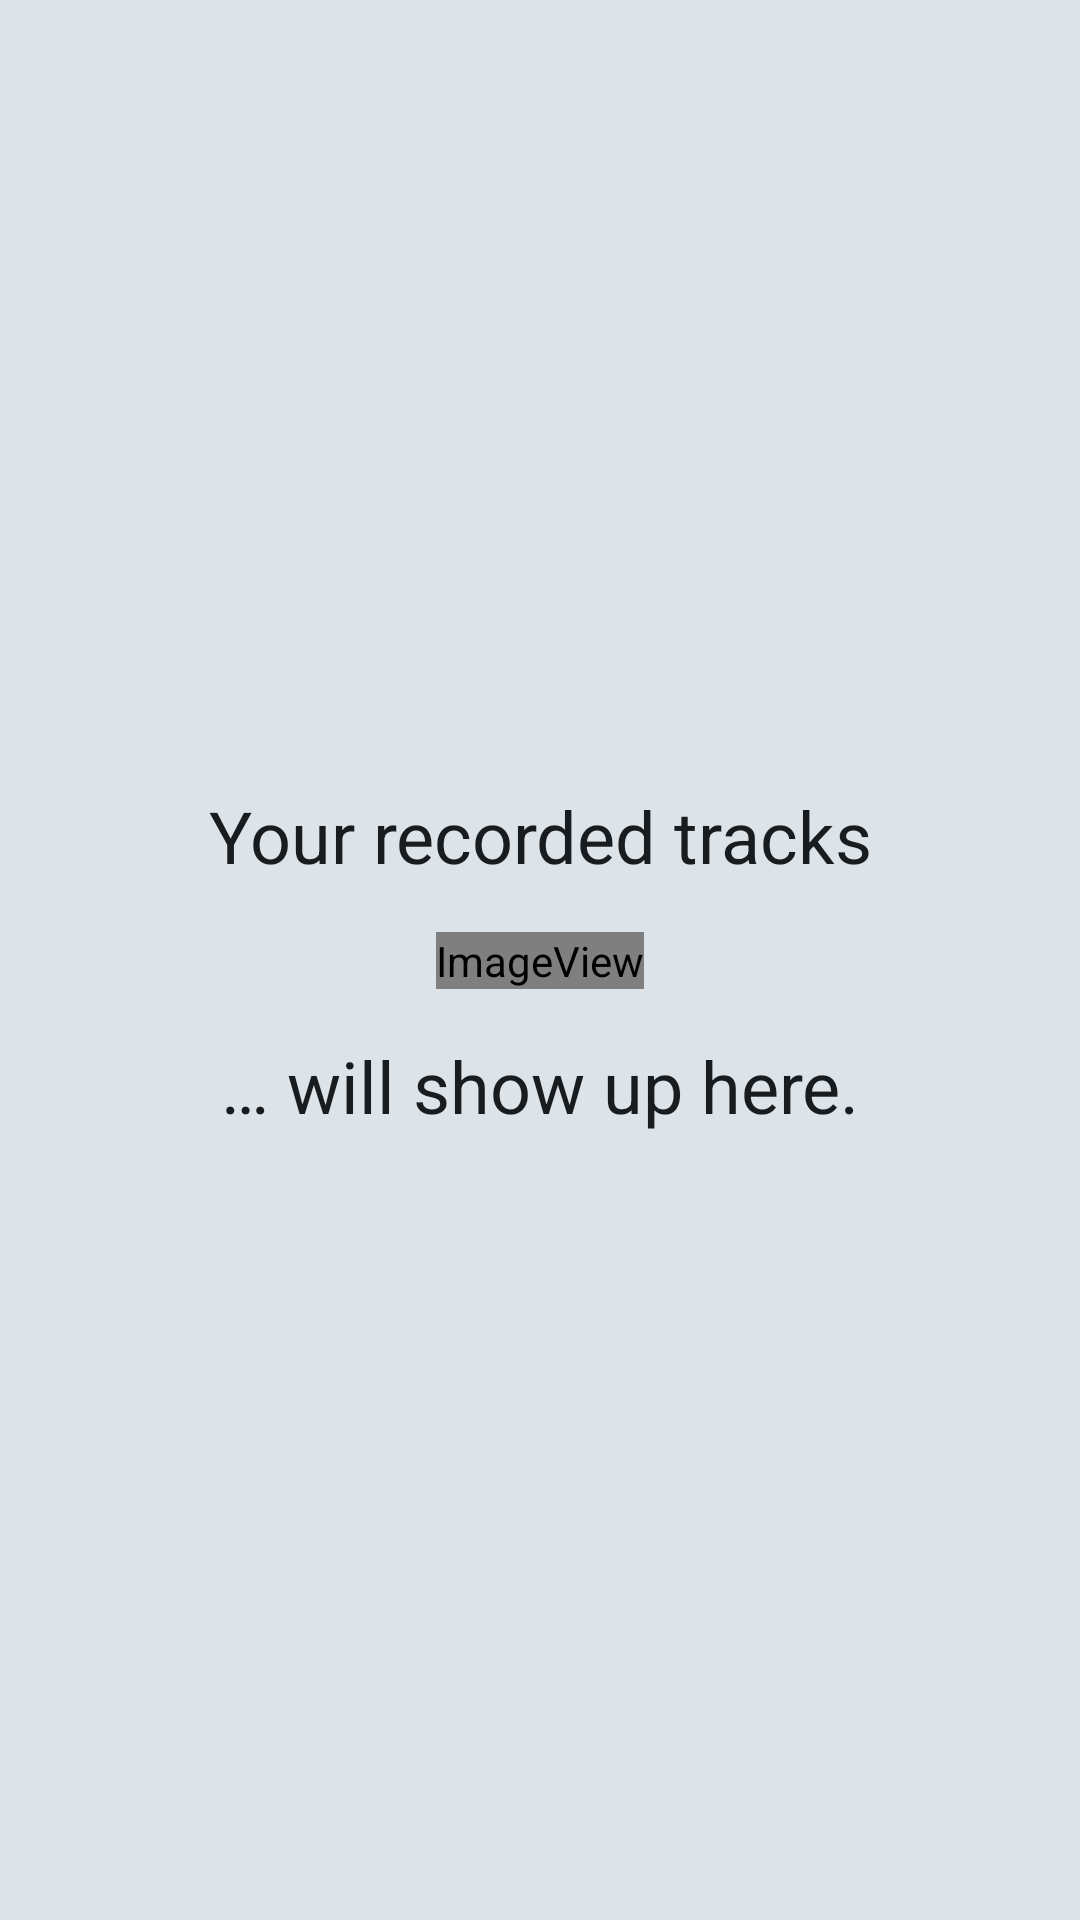

Produce the Android XML layout that renders to this screen, including the resource entries it uses.
<!-- AndroidManifest.xml: application theme AppTheme -->
<!-- res/layout/fragment_tracklist.xml -->
<?xml version="1.0" encoding="utf-8"?>
<androidx.constraintlayout.widget.ConstraintLayout
    xmlns:android="http://schemas.android.com/apk/res/android"
    xmlns:app="http://schemas.android.com/apk/res-auto"
    xmlns:tools="http://schemas.android.com/tools"
    android:layout_width="match_parent"
    android:layout_height="match_parent"
    android:background="@color/app_window_background"
    tools:context=".TracklistFragment">

        <androidx.recyclerview.widget.RecyclerView
            android:id="@+id/track_element_list"
            android:layout_width="match_parent"
            android:layout_height="match_parent"
            android:layout_marginTop="4dp"
            android:layout_marginBottom="4dp"
            android:clipToPadding="false"
            app:layout_constraintBottom_toBottomOf="parent"
            app:layout_constraintEnd_toEndOf="parent"
            app:layout_constraintStart_toStartOf="parent"
            app:layout_constraintTop_toTopOf="parent"
            app:layout_constraintVertical_bias="0" />

        
        <include
            layout="@layout/track_onboarding"
            android:layout_width="0dp"
            android:layout_height="match_parent"
            app:layout_constraintBottom_toBottomOf="parent"
            app:layout_constraintEnd_toEndOf="parent"
            app:layout_constraintStart_toStartOf="parent"
            app:layout_constraintTop_toBottomOf="@+id/track_element_list"
            tools:visibility="gone" />

</androidx.constraintlayout.widget.ConstraintLayout>
<!-- res/layout/track_onboarding.xml (included above) -->
<?xml version="1.0" encoding="utf-8"?>
<androidx.constraintlayout.widget.ConstraintLayout
    xmlns:android="http://schemas.android.com/apk/res/android"
    xmlns:app="http://schemas.android.com/apk/res-auto"
    android:layout_width="match_parent"
    android:layout_height="match_parent"
    android:id="@+id/track_list_onboarding">

    <com.google.android.material.textview.MaterialTextView
        android:layout_width="wrap_content"
        android:layout_height="wrap_content"
        android:layout_marginStart="8dp"
        android:layout_marginEnd="8dp"
        android:layout_marginBottom="16dp"
        android:text="@string/track_list_onboarding_h1_part_1"
        android:textAppearance="@style/TextAppearance.Material3.HeadlineSmall"
        android:textColor="@color/text_default"
        app:layout_constraintBottom_toTopOf="@+id/trackbook_icon"
        app:layout_constraintEnd_toEndOf="parent"
        app:layout_constraintStart_toStartOf="parent" />

    <ImageView
        android:id="@+id/trackbook_icon"
        android:layout_width="wrap_content"
        android:layout_height="wrap_content"
        android:contentDescription="@string/layout_onboarding_description_app_icon"
        app:layout_constraintBottom_toBottomOf="parent"
        app:layout_constraintEnd_toEndOf="parent"
        app:layout_constraintStart_toStartOf="parent"
        app:layout_constraintTop_toTopOf="parent"
        app:srcCompat="@mipmap/ic_launcher" />

    <com.google.android.material.textview.MaterialTextView
        android:layout_width="wrap_content"
        android:layout_height="wrap_content"
        android:layout_marginStart="8dp"
        android:layout_marginTop="16dp"
        android:layout_marginEnd="8dp"
        android:text="@string/track_list_onboarding_h1_part_2"
        android:textAppearance="@style/TextAppearance.Material3.HeadlineSmall"
        android:textColor="@color/text_default"
        app:layout_constraintEnd_toEndOf="parent"
        app:layout_constraintStart_toStartOf="parent"
        app:layout_constraintTop_toBottomOf="@+id/trackbook_icon" />

</androidx.constraintlayout.widget.ConstraintLayout>
<!-- resources referenced by this layout -->
<resources>
  <color name="app_window_background">#ffe7e0ec</color>
  <color name="text_default">#ff1c1b1f</color>
  <!-- mipmap ic_launcher (mipmap-anydpi-v26) -->
  <?xml version="1.0" encoding="utf-8"?>
  <adaptive-icon xmlns:android="http://schemas.android.com/apk/res/android">
      <background android:drawable="@color/trackbook_icon_background"/>
      <foreground android:drawable="@mipmap/ic_launcher_foreground"/>
  </adaptive-icon>
  <string name="layout_onboarding_description_app_icon">Trackbook App Icon</string>
  <string name="track_list_onboarding_h1_part_1">Your recorded tracks</string>
  <string name="track_list_onboarding_h1_part_2">… will show up here.</string>
  <style name="AppTheme" parent="Theme.Material3.DayNight.NoActionBar">
  
          
          <item name="colorPrimary">@color/default_neutral_darker</item>
  
          
          <item name="elevationOverlayEnabled">false</item>
  
          
          <item name="android:windowLightStatusBar">true</item>
          <item name="android:statusBarColor">@color/status_bar_background</item>
  
      </style>
  <color name="default_neutral_darker">#ff1c1b1f</color>
  <color name="status_bar_background">#fffffbfe</color>
</resources>
